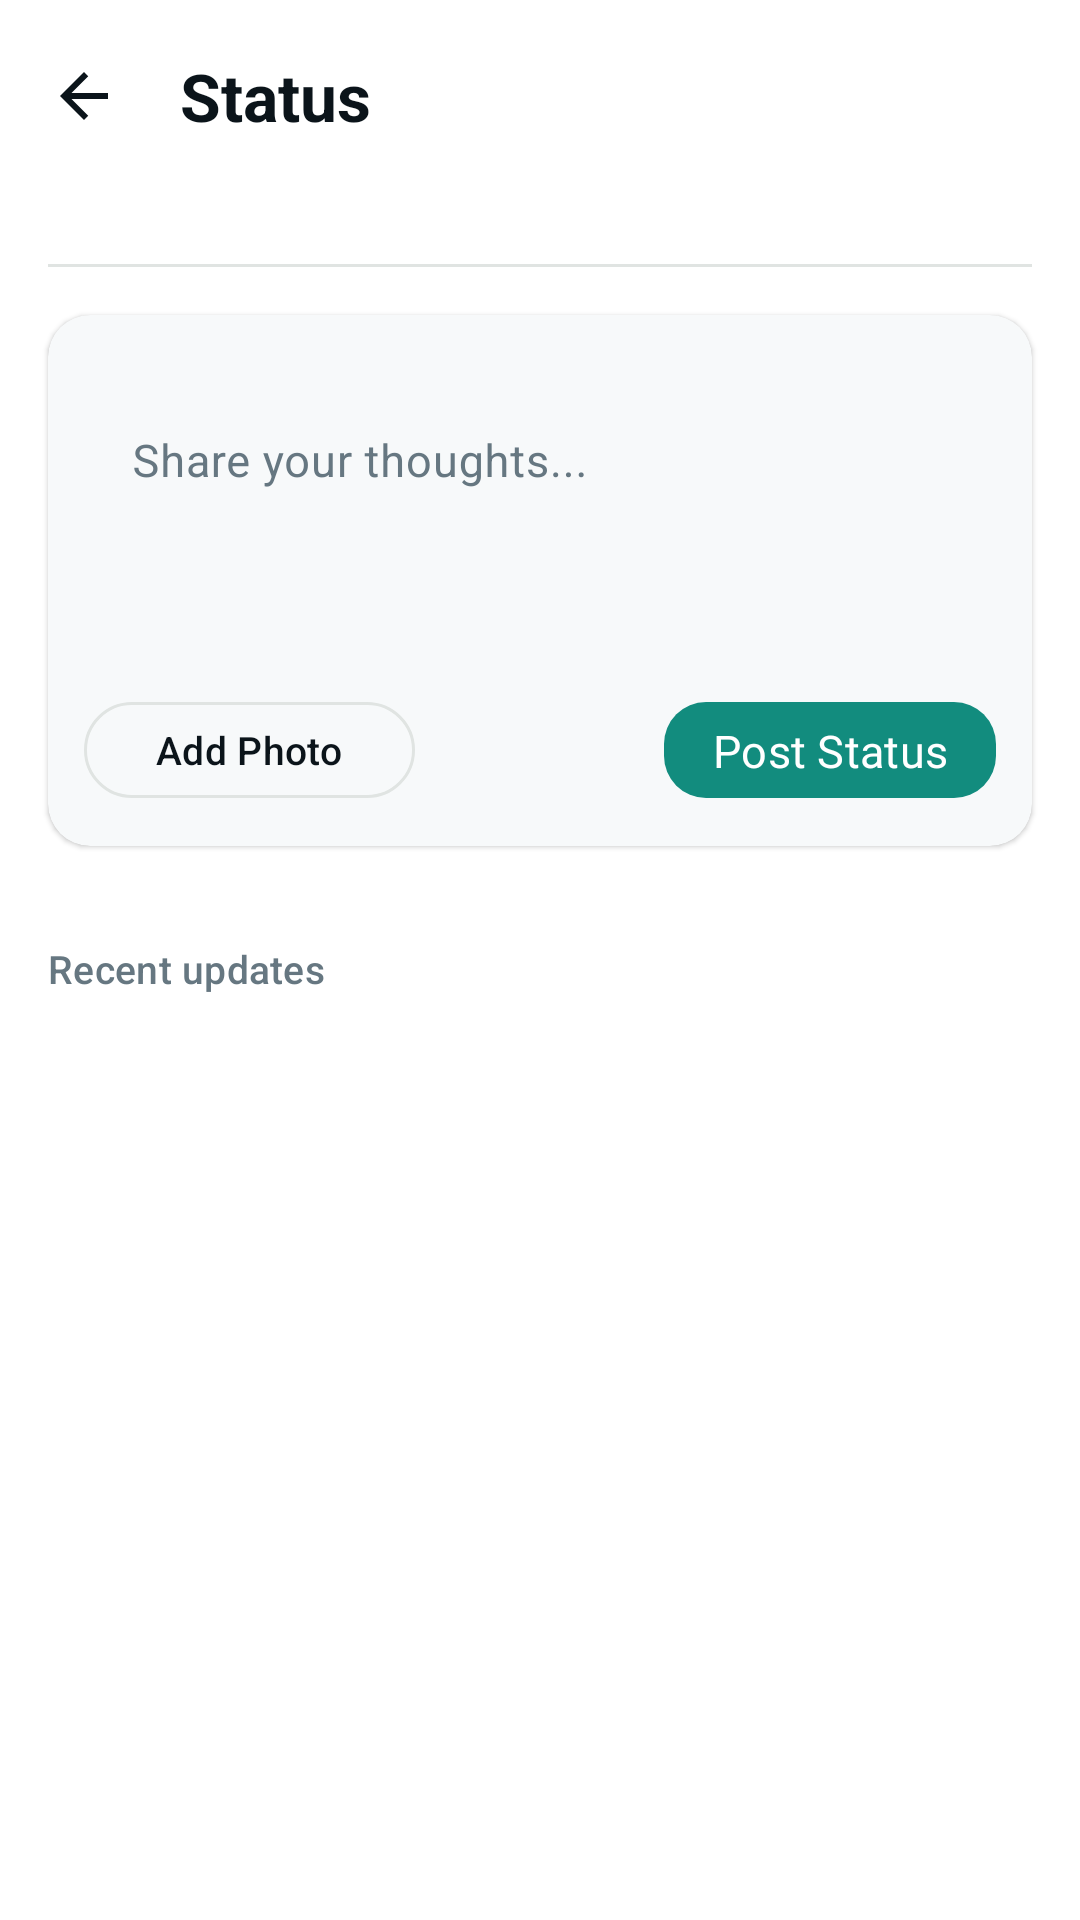

Reconstruct the res/layout file that produces this screen, plus the resources it refers to.
<!-- AndroidManifest.xml: application theme Theme.GupShup -->
<!-- res/layout/fragment_status.xml -->
<?xml version="1.0" encoding="utf-8"?>
<androidx.coordinatorlayout.widget.CoordinatorLayout
    xmlns:android="http://schemas.android.com/apk/res/android"
    xmlns:app="http://schemas.android.com/apk/res-auto"
    android:layout_width="match_parent"
    android:layout_height="match_parent"
    android:background="?attr/colorSurface">

    
    <com.google.android.material.appbar.AppBarLayout
        android:id="@+id/appBarLayout"
        android:layout_width="match_parent"
        android:layout_height="wrap_content"
        android:background="?attr/colorSurface"
        app:elevation="@dimen/elevation_level_0">

        <com.google.android.material.appbar.MaterialToolbar
            android:id="@+id/statusToolbar"
            android:layout_width="match_parent"
            android:layout_height="?attr/actionBarSize"
            android:background="?attr/colorSurface"
            app:title="Status"
            app:titleTextAppearance="@style/TextAppearance.GupShup.Headline"
            app:titleTextColor="?attr/colorOnSurface"
            app:titleCentered="false"
            app:navigationIcon="@drawable/ic_arrow_back"
            app:navigationIconTint="?attr/colorOnSurface" />

    </com.google.android.material.appbar.AppBarLayout>

    
    <androidx.core.widget.NestedScrollView
        android:layout_width="match_parent"
        android:layout_height="match_parent"
        app:layout_behavior="@string/appbar_scrolling_view_behavior">

        <LinearLayout
            android:layout_width="match_parent"
            android:layout_height="wrap_content"
            android:orientation="vertical">

            
            <androidx.recyclerview.widget.RecyclerView
                android:id="@+id/statusBubbleRecyclerView"
                android:layout_width="match_parent"
                android:layout_height="wrap_content"
                android:paddingHorizontal="@dimen/spacing_lg"
                android:paddingVertical="@dimen/spacing_md"
                android:clipToPadding="false"
                android:orientation="horizontal"
                app:layoutManager="androidx.recyclerview.widget.LinearLayoutManager" />

            
            <View
                android:layout_width="match_parent"
                android:layout_height="1dp"
                android:background="@color/outline"
                android:layout_marginHorizontal="@dimen/spacing_lg" />

            
            <com.google.android.material.card.MaterialCardView
                android:id="@+id/statusInputCard"
                style="@style/Widget.GupShup.Card"
                android:layout_width="match_parent"
                android:layout_height="wrap_content"
                android:layout_margin="@dimen/spacing_lg"
                app:contentPadding="@dimen/spacing_md">

                <LinearLayout
                    android:layout_width="match_parent"
                    android:layout_height="wrap_content"
                    android:orientation="vertical">

                    
                    <FrameLayout
                        android:id="@+id/imagePreviewContainer"
                        android:layout_width="match_parent"
                        android:layout_height="180dp"
                        android:visibility="gone"
                        android:layout_marginBottom="@dimen/spacing_sm">

                        <com.google.android.material.imageview.ShapeableImageView
                            android:id="@+id/imagePreview"
                            android:layout_width="match_parent"
                            android:layout_height="match_parent"
                            android:scaleType="centerCrop"
                            app:shapeAppearanceOverlay="@style/ShapeAppearance.Material3.Corner.Medium" />

                        
                        <com.google.android.material.button.MaterialButton
                            android:id="@+id/removeImageButton"
                            style="@style/Widget.Material3.Button.IconButton"
                            android:layout_width="36dp"
                            android:layout_height="36dp"
                            android:layout_gravity="top|end"
                            android:layout_margin="8dp"
                            android:backgroundTint="#80000000"
                            app:icon="@drawable/ic_delete"
                            app:iconTint="@android:color/white"
                            app:iconSize="18dp" />
                    </FrameLayout>

                    
                    <com.google.android.material.textfield.TextInputLayout
                        android:layout_width="match_parent"
                        android:layout_height="wrap_content"
                        android:hint="Share your thoughts..."
                        app:boxBackgroundMode="none"
                        app:hintAnimationEnabled="false">

                        <com.google.android.material.textfield.TextInputEditText
                            android:id="@+id/statusEditText"
                            android:layout_width="match_parent"
                            android:layout_height="90dp"
                            android:gravity="top|start"
                            android:inputType="textMultiLine"
                            android:maxLines="4"
                            android:background="@null"
                            style="@style/TextAppearance.GupShup.Body" />
                    </com.google.android.material.textfield.TextInputLayout>

                    
                    <LinearLayout
                        android:layout_width="match_parent"
                        android:layout_height="wrap_content"
                        android:orientation="horizontal"
                        android:gravity="center_vertical"
                        android:layout_marginTop="@dimen/spacing_md">

                        
                        <com.google.android.material.button.MaterialButton
                            android:id="@+id/addPhotoButton"
                            style="@style/Widget.Material3.Button.OutlinedButton"
                            android:layout_width="wrap_content"
                            android:layout_height="40dp"
                            android:text="Add Photo"
                            android:textAppearance="@style/TextAppearance.GupShup.Label"
                            android:textColor="?attr/colorOnSurface"
                            app:icon="@drawable/ic_add_status"
                            app:iconTint="@color/colorPrimary"
                            app:iconSize="18dp"
                            app:cornerRadius="20dp"
                            app:strokeColor="@color/outline"
                            app:strokeWidth="1dp" />

                        <View
                            android:layout_width="0dp"
                            android:layout_height="0dp"
                            android:layout_weight="1" />

                        
                        <com.google.android.material.button.MaterialButton
                            android:id="@+id/postStatusButton"
                            style="@style/Widget.GupShup.Button.Filled"
                            android:layout_width="wrap_content"
                            android:layout_height="40dp"
                            android:text="Post Status"
                            android:textAppearance="@style/TextAppearance.GupShup.Label"
                            android:paddingHorizontal="@dimen/spacing_lg" />

                    </LinearLayout>
                </LinearLayout>
            </com.google.android.material.card.MaterialCardView>

            
            <TextView
                android:layout_width="wrap_content"
                android:layout_height="wrap_content"
                android:text="Recent updates"
                style="@style/TextAppearance.GupShup.Label"
                android:textColor="@color/onSurfaceVariant"
                android:layout_marginStart="@dimen/spacing_lg"
                android:layout_marginTop="@dimen/spacing_lg"
                android:layout_marginBottom="@dimen/spacing_sm" />

            
            <androidx.recyclerview.widget.RecyclerView
                android:id="@+id/statusRecyclerView"
                android:layout_width="match_parent"
                android:layout_height="wrap_content"
                android:paddingHorizontal="@dimen/spacing_lg"
                android:clipToPadding="false"
                android:nestedScrollingEnabled="false" />

            
            <LinearLayout
                android:id="@+id/statusEmptyState"
                style="@style/Widget.GupShup.EmptyState"
                android:layout_width="match_parent"
                android:layout_height="wrap_content"
                android:orientation="vertical"
                android:gravity="center"
                android:visibility="gone"
                android:paddingVertical="@dimen/spacing_3xl">

                <com.example.gupshup.ui.view.ModernAnimatedEmptyView
                    android:id="@+id/statusAnimatedEmptyView"
                    android:layout_width="150dp"
                    android:layout_height="150dp"
                    app:iconSrc="@drawable/ic_status"
                    app:pulseColor="@color/colorPrimary" />

                <TextView
                    android:layout_width="wrap_content"
                    android:layout_height="wrap_content"
                    android:text="No status updates"
                    style="@style/TextAppearance.GupShup.Headline"
                    android:layout_marginTop="@dimen/spacing_2xl" />

                <TextView
                    android:layout_width="wrap_content"
                    android:layout_height="wrap_content"
                    android:text="Updates from friends appear here"
                    style="@style/TextAppearance.GupShup.Body"
                    android:textColor="@color/onSurfaceVariant"
                    android:layout_marginTop="@dimen/spacing_sm"
                    android:textAlignment="center" />
            </LinearLayout>

        </LinearLayout>
    </androidx.core.widget.NestedScrollView>

</androidx.coordinatorlayout.widget.CoordinatorLayout>
<!-- resources referenced by this layout -->
<resources>
  <color name="colorPrimary">#128C7E</color>
  <color name="onSurfaceVariant">#667781</color>
  <color name="outline">#E0E4E2</color>
  <dimen name="elevation_level_0">0dp</dimen>
  <dimen name="spacing_2xl">24dp</dimen>
  <dimen name="spacing_3xl">32dp</dimen>
  <dimen name="spacing_lg">16dp</dimen>
  <dimen name="spacing_md">12dp</dimen>
  <dimen name="spacing_sm">8dp</dimen>
  <!-- drawable ic_arrow_back (drawable) -->
  <vector xmlns:android="http://schemas.android.com/apk/res/android"
      android:width="24dp"
      android:height="24dp"
      android:viewportWidth="24"
      android:viewportHeight="24"
      android:tint="?attr/colorOnSurface"
      android:autoMirrored="true">
      <path android:fillColor="@android:color/white"
          android:pathData="M20,11H7.83l5.59,-5.59L12,4l-8,8 8,8 1.41,-1.41L7.83,13H20v-2z"/>
  </vector>
  <style name="TextAppearance.GupShup.Body" parent="TextAppearance.Material3.BodyMedium">
          <item name="android:textSize">15sp</item>
          <item name="android:fontFamily">@font/google_sans</item>
          <item name="android:lineSpacingExtra">7sp</item> 
          <item name="android:textColor">?attr/colorOnSurface</item>
      </style>
  <style name="TextAppearance.GupShup.Headline" parent="TextAppearance.Material3.HeadlineSmall">
          <item name="android:textSize">22sp</item>
          <item name="android:textStyle">bold</item>
          <item name="android:fontFamily">@font/google_sans_medium</item>
          <item name="android:textColor">?attr/colorOnSurface</item>
      </style>
  <style name="TextAppearance.GupShup.Label" parent="TextAppearance.Material3.LabelLarge">
          <item name="android:textSize">13sp</item>
          <item name="android:fontFamily">@font/google_sans_medium</item>
          <item name="android:textColor">?attr/colorOnSurface</item>
      </style>
  <style name="Widget.GupShup.Card" parent="Widget.Material3.CardView.Filled">
          <item name="cardCornerRadius">@dimen/radius_medium</item>
          <item name="cardElevation">@dimen/elevation_level_1</item>
          <item name="cardBackgroundColor">?attr/colorSurfaceContainerLow</item>
          <item name="strokeWidth">0dp</item>
          <item name="contentPadding">@dimen/spacing_lg</item>
      </style>
  <style name="Widget.GupShup.EmptyState">
          <item name="android:gravity">center</item>
          <item name="android:padding">@dimen/spacing_3xl</item>
      </style>
  <dimen name="button_height">52dp</dimen>
  <dimen name="radius_medium">14dp</dimen>
  <dimen name="elevation_level_1">1dp</dimen>
  <color name="colorPrimaryContainer">#E7F9F1</color>
  <color name="onPrimary">#FFFFFF</color>
  <color name="onPrimaryContainer">#05362E</color>
  <color name="colorSecondary">#128C7E</color>
  <color name="onSecondary">#FFFFFF</color>
  <color name="colorSecondaryContainer">#E7F9F1</color>
  <color name="onSecondaryContainer">#05362E</color>
  <color name="colorTertiary">#075E54</color>
  <color name="onTertiary">#FFFFFF</color>
  <color name="colorTertiaryContainer">#D3E4FF</color>
  <color name="onTertiaryContainer">#041C35</color>
  <color name="background">#FFFFFF</color>
  <color name="surface">#FFFFFF</color>
  <color name="surfaceVariant">#EEF3F1</color>
  <color name="onSurface">#0B141A</color>
  <color name="colorSurfaceContainer">#EEF3F1</color>
  <color name="colorSurfaceContainerLow">#F7F9FA</color>
  <color name="error">#D32F2F</color>
  <color name="onError">#FFFFFF</color>
  <color name="errorContainer">#FFDAD6</color>
  <color name="onErrorContainer">#410002</color>
</resources>
